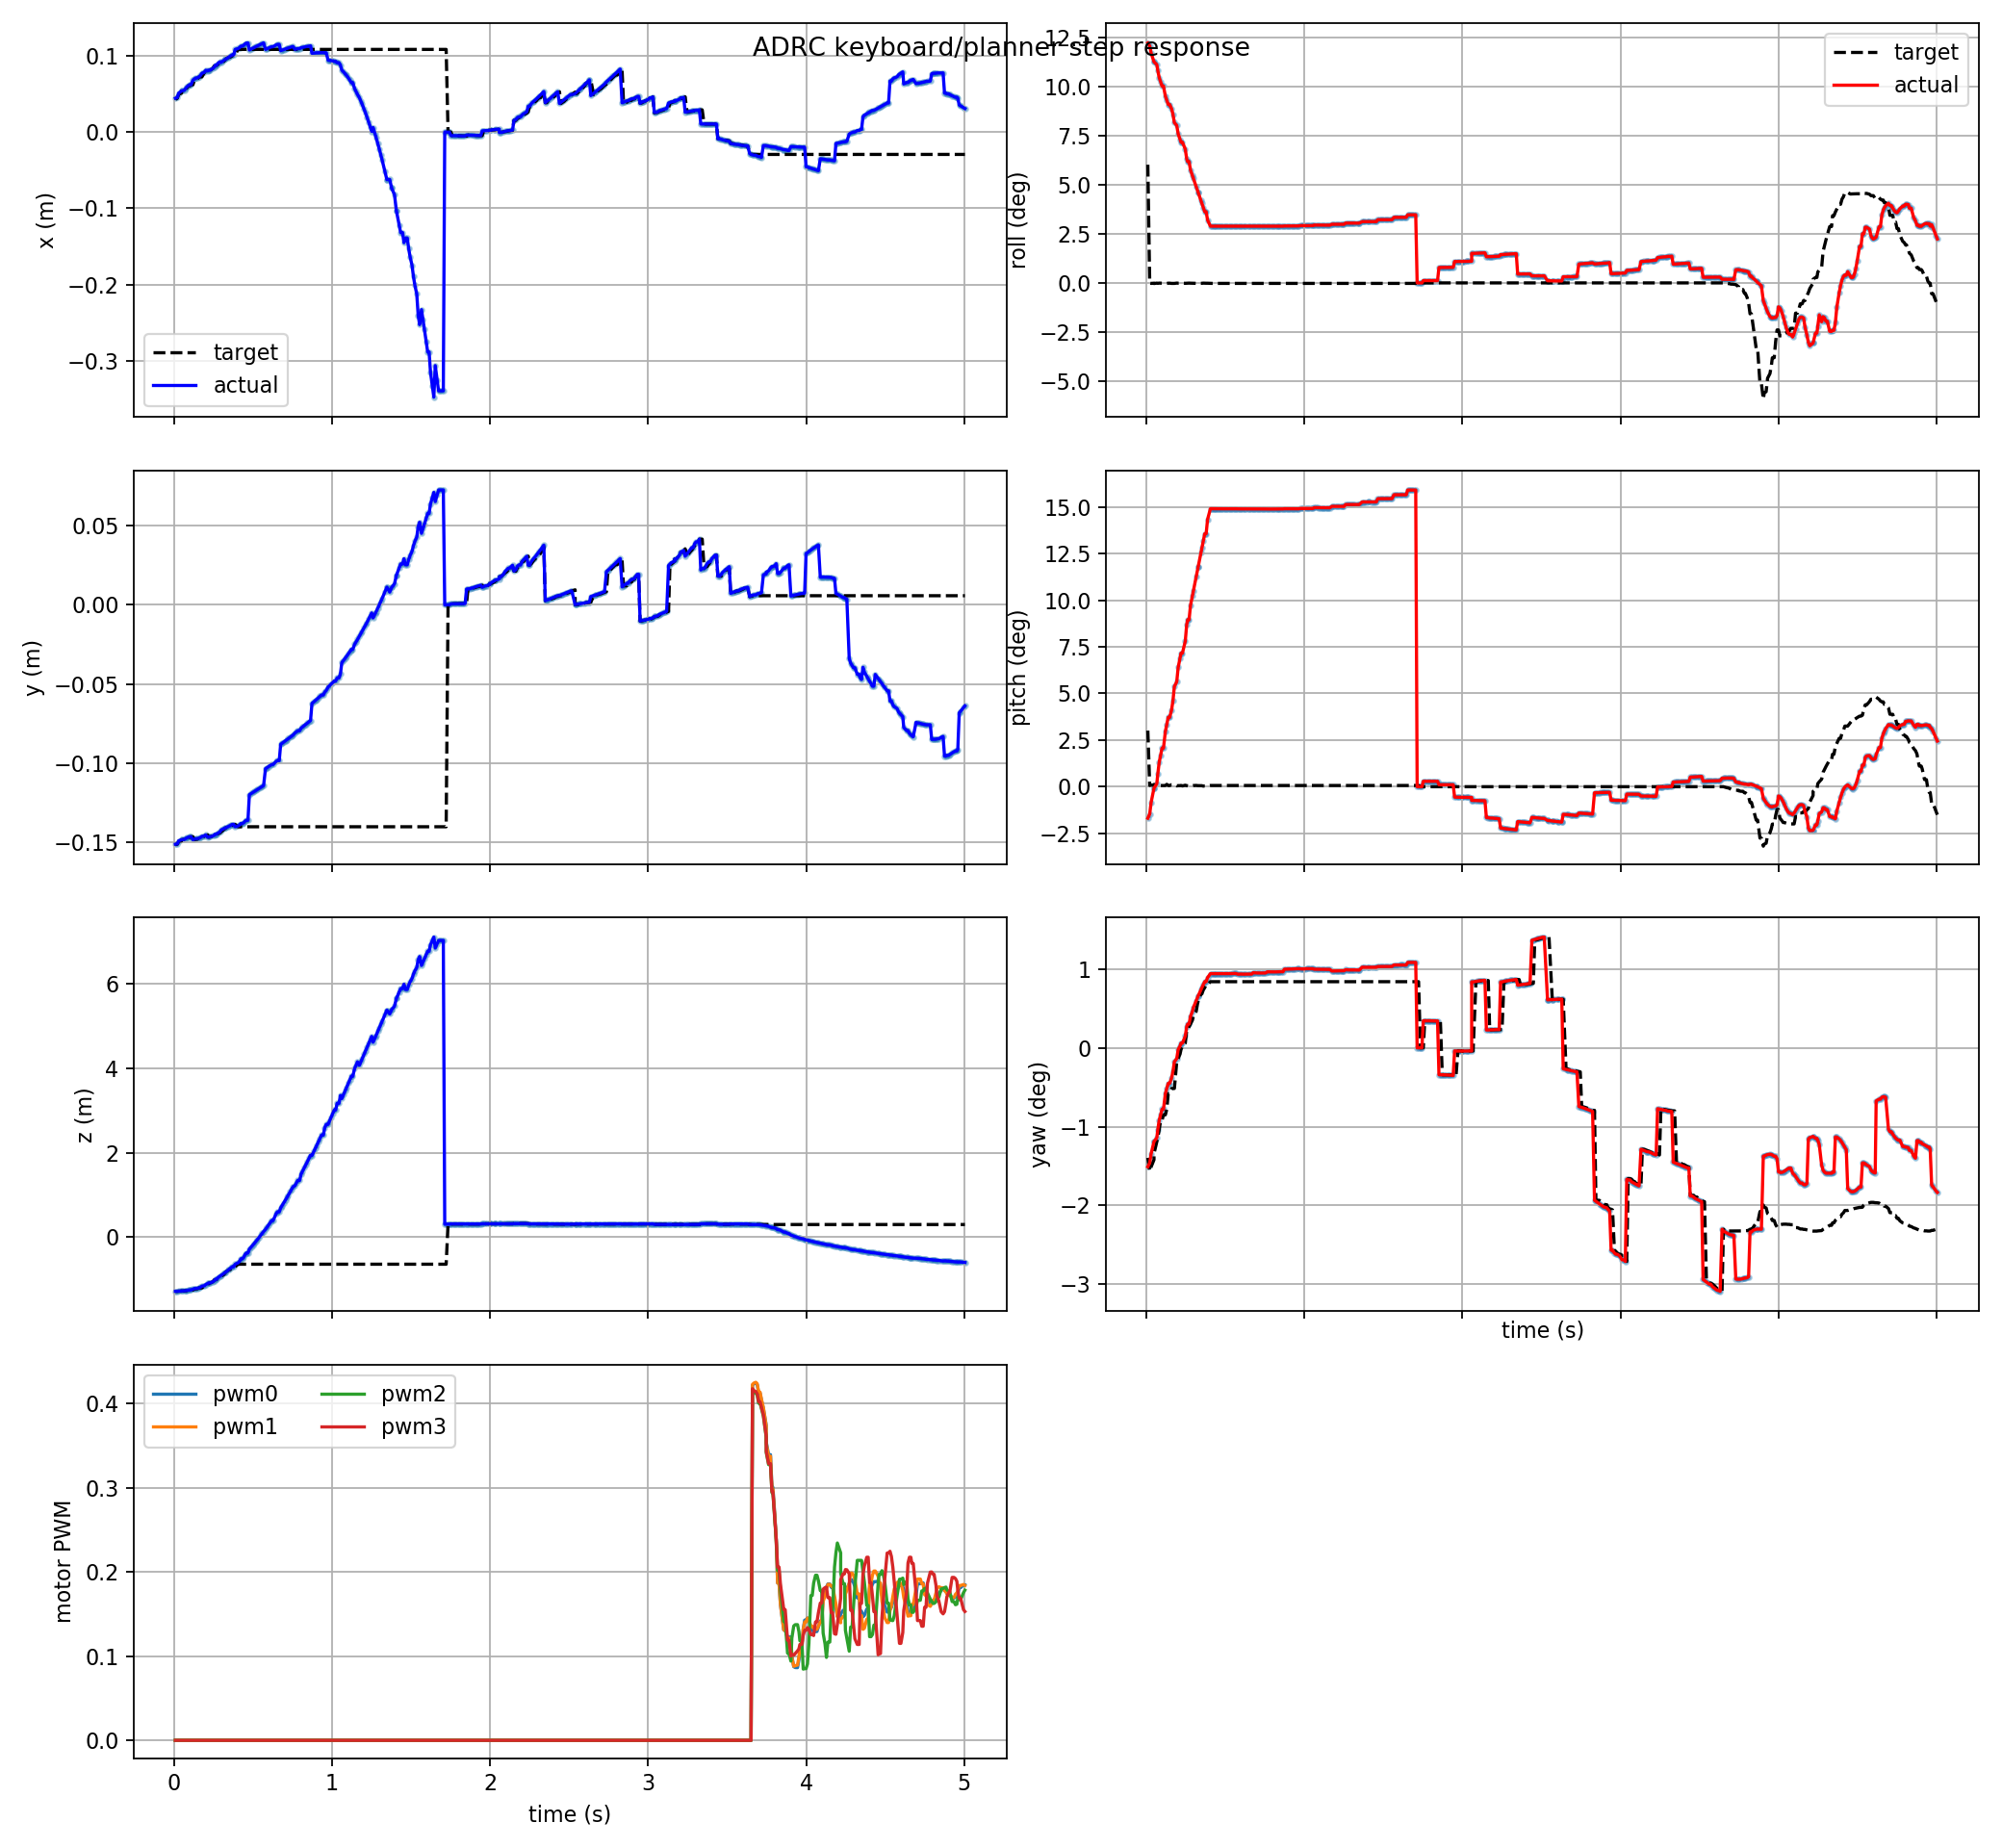

Source data for this figure (header and first rows):
t, actual_x, actual_y, actual_z, target_x, target_y, target_z, actual_roll, actual_pitch, actual_yaw, target_roll, target_pitch, target_yaw, pwm0, pwm1, pwm2, pwm3, target_frame, target_child
0.009, 0.04424, -0.1514, -1.283, 0.04285, -0.1515, -1.282, 0.2132, -0.02949, -0.02635, 0.105, 0.05249, -0.02437, 0.0, 0.0, 0.0, 0.0, keyboard_target, position_mode
0.021, 0.04519, -0.1512, -1.283, 0.04424, -0.1514, -1.283, 0.2105, -0.02546, -0.02551, -0.0002164, 0.001148, -0.0273, 0.0, 0.0, 0.0, 0.0, keyboard_target, position_mode
0.03, 0.05094, -0.1492, -1.279, 0.0495, -0.1495, -1.279, 0.2041, -0.01463, -0.02345, -0.0004288, 0.001601, -0.02635, 0.0, 0.0, 0.0, 0.0, keyboard_target, position_mode
0.048, 0.05381, -0.1485, -1.276, 0.05094, -0.1492, -1.279, 0.1964, -0.001442, -0.02079, -0.0003032, 0.001152, -0.0248, 0.0, 0.0, 0.0, 0.0, keyboard_target, position_mode
0.048, 0.05381, -0.1485, -1.276, 0.05381, -0.1485, -1.276, 0.1964, -0.001442, -0.02079, -0.0005581, 0.002149, -0.02345, 0.0, 0.0, 0.0, 0.0, keyboard_target, position_mode
0.066, 0.05477, -0.1483, -1.274, 0.05477, -0.1483, -1.274, 0.1939, 0.002969, -0.01991, -0.0001949, 0.0007632, -0.02079, 0.0, 0.0, 0.0, 0.0, keyboard_target, position_mode
0.072, 0.05667, -0.1479, -1.27, 0.05667, -0.1479, -1.27, 0.1888, 0.01179, -0.01816, -0.0003693, 0.001447, -0.01991, 0.0, 0.0, 0.0, 0.0, keyboard_target, position_mode
0.081, 0.05906, -0.1473, -1.263, 0.05763, -0.1476, -1.267, 0.1824, 0.02284, -0.01606, -0.0001914, 0.0007542, -0.01816, 0.0, 0.0, 0.0, 0.0, keyboard_target, position_mode
0.09, 0.0605, -0.147, -1.257, 0.0605, -0.147, -1.257, 0.1786, 0.02947, -0.01484, -0.0002695, 0.00109, -0.01606, 0.0, 0.0, 0.0, 0.0, keyboard_target, position_mode
0.099, 0.06193, -0.1466, -1.251, 0.0605, -0.147, -1.257, 0.1748, 0.0361, -0.01361, -0.0002695, 0.00109, -0.01606, 0.0, 0.0, 0.0, 0.0, keyboard_target, position_mode
0.108, 0.06193, -0.1466, -1.251, 0.06193, -0.1466, -1.251, 0.1748, 0.0361, -0.01361, -0.0002669, 0.001083, -0.01485, 0.0, 0.0, 0.0, 0.0, keyboard_target, position_mode
0.12, 0.06788, -0.1485, -1.231, 0.06193, -0.1466, -1.251, 0.166, 0.05162, -0.01015, -0.0002669, 0.001083, -0.01485, 0.0, 0.0, 0.0, 0.0, keyboard_target, position_mode
0.129, 0.06933, -0.1482, -1.222, 0.06788, -0.1485, -1.231, 0.1623, 0.05825, -0.009005, -0.0004742, 0.002228, -0.01361, 0.0, 0.0, 0.0, 0.0, keyboard_target, position_mode
0.138, 0.07078, -0.1479, -1.213, 0.06933, -0.1482, -1.222, 0.1585, 0.06489, -0.007869, -0.0002537, 0.001065, -0.01015, 0.0, 0.0, 0.0, 0.0, keyboard_target, position_mode
0.147, 0.07078, -0.1479, -1.213, 0.06933, -0.1482, -1.222, 0.1585, 0.06489, -0.007869, -0.0002537, 0.001065, -0.01015, 0.0, 0.0, 0.0, 0.0, keyboard_target, position_mode
0.159, 0.07223, -0.1475, -1.202, 0.07223, -0.1475, -1.202, 0.1548, 0.07154, -0.006732, -0.0004457, 0.001857, -0.009005, 0.0, 0.0, 0.0, 0.0, keyboard_target, position_mode
0.168, 0.07417, -0.1471, -1.187, 0.07223, -0.1475, -1.202, 0.1498, 0.0804, -0.005234, -0.0004457, 0.001857, -0.009005, 0.0, 0.0, 0.0, 0.0, keyboard_target, position_mode
0.177, 0.07706, -0.1464, -1.161, 0.07223, -0.1475, -1.202, 0.1423, 0.09374, -0.003082, -0.0004457, 0.001857, -0.009005, 0.0, 0.0, 0.0, 0.0, keyboard_target, position_mode
0.192, 0.07802, -0.1462, -1.152, 0.07802, -0.1462, -1.152, 0.1399, 0.09818, -0.002388, -0.0001772, 0.0007133, -0.003083, 0.0, 0.0, 0.0, 0.0, keyboard_target, position_mode
0.201, 0.0809, -0.1454, -1.123, 0.07947, -0.1458, -1.138, 0.1324, 0.1115, -0.0003773, -0.0002531, 0.001005, -0.002388, 0.0, 0.0, 0.0, 0.0, keyboard_target, position_mode
0.213, 0.08003, -0.1469, -1.097, 0.0809, -0.1454, -1.123, 0.1275, 0.1205, 0.0004012, -0.0002537, 0.0009948, -0.001369, 0.0, 0.0, 0.0, 0.0, keyboard_target, position_mode
0.219, 0.08097, -0.1467, -1.086, 0.08003, -0.1469, -1.097, 0.125, 0.125, 0.001035, -0.0002756, 0.001181, -0.0003776, 0.0, 0.0, 0.0, 0.0, keyboard_target, position_mode
0.228, 0.08097, -0.1467, -1.086, 0.08097, -0.1467, -1.086, 0.125, 0.125, 0.001035, -0.0001732, 0.0006865, 0.0004011, 0.0, 0.0, 0.0, 0.0, keyboard_target, position_mode
0.246, 0.08332, -0.1461, -1.057, 0.08332, -0.1461, -1.057, 0.1188, 0.1361, 0.002598, -0.0003677, 0.001406, 0.001034, 0.0, 0.0, 0.0, 0.0, keyboard_target, position_mode
0.255, 0.08519, -0.1456, -1.032, 0.08657, -0.1452, -1.012, 0.1102, 0.1517, 0.004686, -0.0002513, 0.0009154, 0.003802, 0.0, 0.0, 0.0, 0.0, keyboard_target, position_mode
0.261, 0.08748, -0.145, -0.9984, 0.08657, -0.1452, -1.012, 0.1077, 0.1562, 0.005259, -0.0002513, 0.0009154, 0.003802, 0.0, 0.0, 0.0, 0.0, keyboard_target, position_mode
0.27, 0.08748, -0.145, -0.9984, 0.08748, -0.145, -0.9984, 0.1077, 0.1562, 0.005259, -0.0001801, 0.0006491, 0.004686, 0.0, 0.0, 0.0, 0.0, keyboard_target, position_mode
0.279, 0.0902, -0.1442, -0.9558, 0.08885, -0.1446, -0.9775, 0.1003, 0.1695, 0.00696, -0.0002535, 0.0008937, 0.005259, 0.0, 0.0, 0.0, 0.0, keyboard_target, position_mode
0.291, 0.09199, -0.1437, -0.9259, 0.0902, -0.1442, -0.9558, 0.09541, 0.1785, 0.008063, -0.000254, 0.0008813, 0.00611, 0.0, 0.0, 0.0, 0.0, keyboard_target, position_mode
0.297, 0.09114, -0.1424, -0.9112, 0.09199, -0.1437, -0.9259, 0.09286, 0.183, 0.008917, -0.0003162, 0.001072, 0.00696, 0.0, 0.0, 0.0, 0.0, keyboard_target, position_mode
0.315, 0.09374, -0.1416, -0.8629, 0.09245, -0.142, -0.8874, 0.08546, 0.1964, 0.01046, -0.0003998, 0.001182, 0.008063, 0.0, 0.0, 0.0, 0.0, keyboard_target, position_mode
0.327, 0.09543, -0.141, -0.8291, 0.09543, -0.141, -0.8291, 0.08053, 0.2053, 0.01145, -0.0003326, 0.0009856, 0.01046, 0.0, 0.0, 0.0, 0.0, keyboard_target, position_mode
0.327, 0.09543, -0.141, -0.8291, 0.09543, -0.141, -0.8291, 0.08053, 0.2053, 0.01145, -0.0003326, 0.0009856, 0.01046, 0.0, 0.0, 0.0, 0.0, keyboard_target, position_mode
0.345, 0.09791, -0.1401, -0.7762, 0.09791, -0.1401, -0.7762, 0.07312, 0.2187, 0.01285, -0.0003442, 0.0009389, 0.01193, 0.0, 0.0, 0.0, 0.0, keyboard_target, position_mode
0.351, 0.09871, -0.1398, -0.7579, 0.09791, -0.1401, -0.7762, 0.07066, 0.2232, 0.01332, -0.0003442, 0.0009389, 0.01193, 0.0, 0.0, 0.0, 0.0, keyboard_target, position_mode
0.36, 0.0999, -0.1393, -0.7299, 0.09871, -0.1398, -0.7579, 0.06698, 0.2299, 0.014, -0.0002065, 0.0005459, 0.01285, 0.0, 0.0, 0.0, 0.0, keyboard_target, position_mode
0.369, 0.1011, -0.1388, -0.7012, 0.0999, -0.1393, -0.7299, 0.06327, 0.2366, 0.01465, -0.0002881, 0.0007307, 0.01332, 0.0, 0.0, 0.0, 0.0, keyboard_target, position_mode
0.378, 0.1011, -0.1388, -0.7012, 0.1011, -0.1388, -0.7012, 0.06327, 0.2366, 0.01465, -0.000291, 0.0007094, 0.014, 0.0, 0.0, 0.0, 0.0, keyboard_target, position_mode
0.387, 0.1082, -0.1403, -0.6415, 0.1011, -0.1388, -0.7012, 0.05591, 0.25, 0.01556, -0.000291, 0.0007094, 0.014, 0.0, 0.0, 0.0, 0.0, keyboard_target, position_mode
0.405, 0.1093, -0.1398, -0.6108, 0.1082, -0.1403, -0.6415, 0.05039, 0.2601, 0.01642, -0.0004272, 0.001128, 0.01465, 0.0, 0.0, 0.0, 0.0, keyboard_target, position_mode
0.414, 0.1104, -0.1393, -0.5794, 0.1082, -0.1403, -0.6415, 0.05039, 0.2601, 0.01642, -0.0004272, 0.001128, 0.01465, 0.0, 0.0, 0.0, 0.0, keyboard_target, position_mode
0.423, 0.1125, -0.1383, -0.5143, 0.1082, -0.1403, -0.6415, 0.05037, 0.26, 0.01641, -0.0004272, 0.001128, 0.01465, 0.0, 0.0, 0.0, 0.0, keyboard_target, position_mode
0.432, 0.1125, -0.1383, -0.5143, 0.1082, -0.1403, -0.6415, 0.05038, 0.26, 0.01641, -0.0004272, 0.001128, 0.01465, 0.0, 0.0, 0.0, 0.0, keyboard_target, position_mode
0.441, 0.1135, -0.1378, -0.4807, 0.1082, -0.1403, -0.6415, 0.05038, 0.26, 0.01641, -0.0004272, 0.001128, 0.01465, 0.0, 0.0, 0.0, 0.0, keyboard_target, position_mode
0.45, 0.1156, -0.1367, -0.411, 0.1082, -0.1403, -0.6415, 0.05036, 0.26, 0.01641, -0.0004272, 0.001128, 0.01465, 0.0, 0.0, 0.0, 0.0, keyboard_target, position_mode
0.459, 0.1166, -0.1362, -0.3751, 0.1082, -0.1403, -0.6415, 0.05037, 0.26, 0.01641, -0.0004272, 0.001128, 0.01465, 0.0, 0.0, 0.0, 0.0, keyboard_target, position_mode
0.468, 0.1166, -0.1362, -0.3751, 0.1082, -0.1403, -0.6415, 0.05034, 0.26, 0.0164, -0.0004272, 0.001128, 0.01465, 0.0, 0.0, 0.0, 0.0, keyboard_target, position_mode
0.477, 0.1075, -0.12, -0.2844, 0.1082, -0.1403, -0.6415, 0.05034, 0.26, 0.0164, -0.0004272, 0.001128, 0.01465, 0.0, 0.0, 0.0, 0.0, keyboard_target, position_mode
0.489, 0.1088, -0.1193, -0.2332, 0.1082, -0.1403, -0.6415, 0.05034, 0.26, 0.0164, -0.0004272, 0.001128, 0.01465, 0.0, 0.0, 0.0, 0.0, keyboard_target, position_mode
0.498, 0.1098, -0.1187, -0.194, 0.1082, -0.1403, -0.6415, 0.05034, 0.26, 0.0164, -0.0004272, 0.001128, 0.01465, 0.0, 0.0, 0.0, 0.0, keyboard_target, position_mode
0.507, 0.1107, -0.1181, -0.1539, 0.1082, -0.1403, -0.6415, 0.05035, 0.26, 0.01642, -0.0004272, 0.001128, 0.01465, 0.0, 0.0, 0.0, 0.0, keyboard_target, position_mode
0.519, 0.1119, -0.1173, -0.09937, 0.1082, -0.1403, -0.6415, 0.05036, 0.26, 0.01643, -0.0004272, 0.001128, 0.01465, 0.0, 0.0, 0.0, 0.0, keyboard_target, position_mode
0.528, 0.1128, -0.1168, -0.05757, 0.1082, -0.1403, -0.6415, 0.05036, 0.26, 0.01643, -0.0004272, 0.001128, 0.01465, 0.0, 0.0, 0.0, 0.0, keyboard_target, position_mode
0.537, 0.1137, -0.1162, -0.01501, 0.1082, -0.1403, -0.6415, 0.05036, 0.26, 0.01644, -0.0004272, 0.001128, 0.01465, 0.0, 0.0, 0.0, 0.0, keyboard_target, position_mode
0.549, 0.1149, -0.1154, 0.04292, 0.1082, -0.1403, -0.6415, 0.05037, 0.26, 0.01647, -0.0004272, 0.001128, 0.01465, 0.0, 0.0, 0.0, 0.0, keyboard_target, position_mode
0.558, 0.1158, -0.1148, 0.08725, 0.1082, -0.1403, -0.6415, 0.05034, 0.26, 0.01647, -0.0004272, 0.001128, 0.01465, 0.0, 0.0, 0.0, 0.0, keyboard_target, position_mode
0.567, 0.1167, -0.1143, 0.1323, 0.1082, -0.1403, -0.6415, 0.05033, 0.26, 0.01645, -0.0004272, 0.001128, 0.01465, 0.0, 0.0, 0.0, 0.0, keyboard_target, position_mode
0.579, 0.1082, -0.1036, 0.1834, 0.1082, -0.1403, -0.6415, 0.0503, 0.2599, 0.01631, -0.0004272, 0.001128, 0.01465, 0.0, 0.0, 0.0, 0.0, keyboard_target, position_mode
0.588, 0.1091, -0.103, 0.2302, 0.1082, -0.1403, -0.6415, 0.05031, 0.2599, 0.01633, -0.0004272, 0.001128, 0.01465, 0.0, 0.0, 0.0, 0.0, keyboard_target, position_mode
0.597, 0.1099, -0.1024, 0.2778, 0.1082, -0.1403, -0.6415, 0.05031, 0.2599, 0.01633, -0.0004272, 0.001128, 0.01465, 0.0, 0.0, 0.0, 0.0, keyboard_target, position_mode
... 440 more rows
